3-way image classification set "dataset" from GitHub (HuiLiu1209/desinv202-tdf-2026); label vocabulary: bottle, mouse, phone.

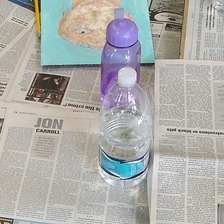
Label: bottle

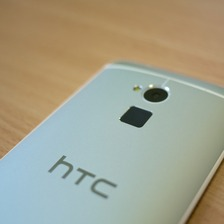
Label: phone

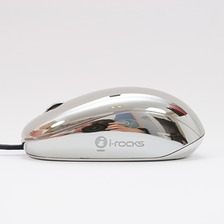
Label: mouse

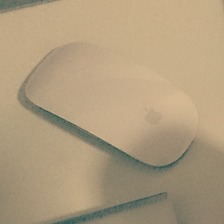
Label: mouse

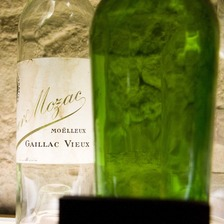
Label: bottle

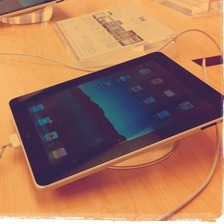
Label: phone
